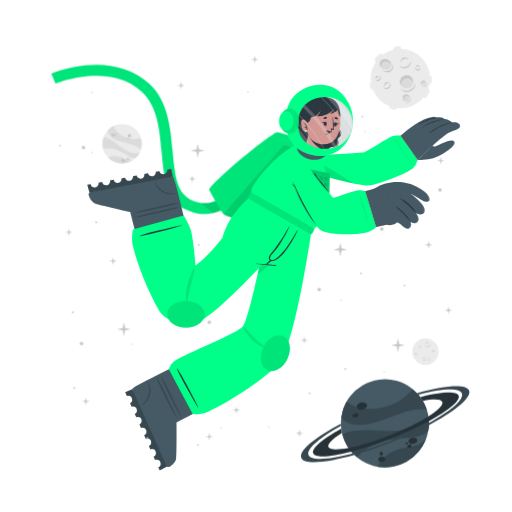
t = 0.00 s
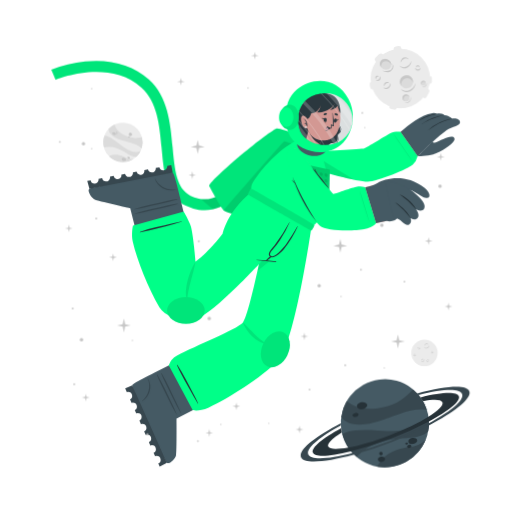
t = 0.56 s
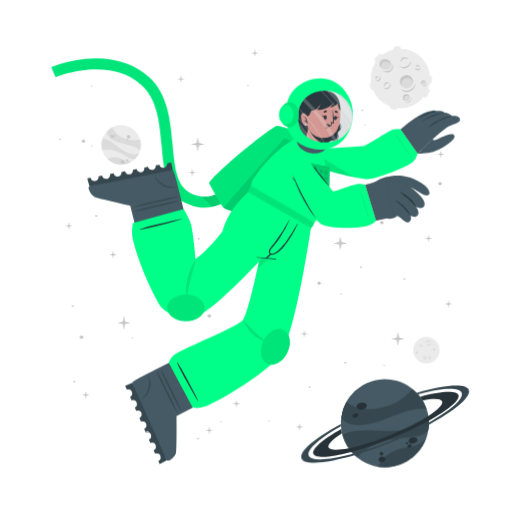
t = 0.94 s
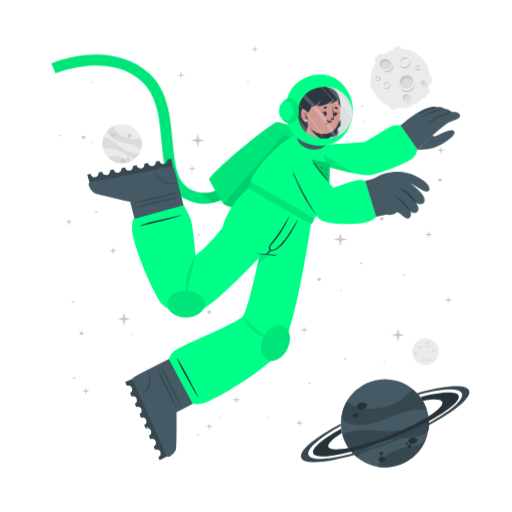
t = 1.50 s
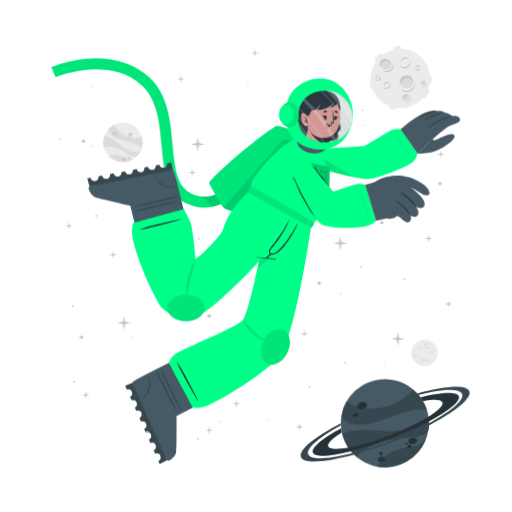
t = 2.06 s
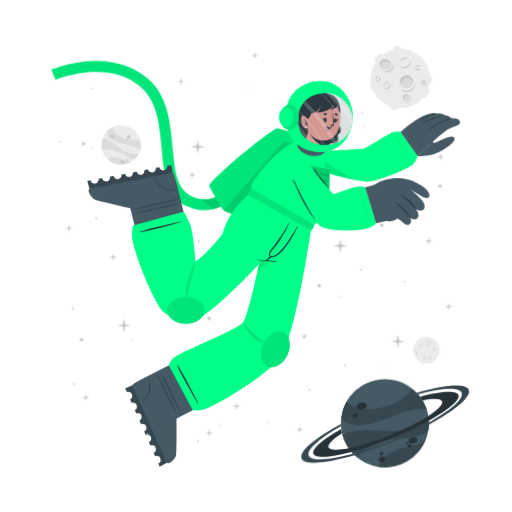
t = 2.44 s

The animated SVG that drew these frames (rendered in a browser with its animation timeline set to each time). Animation: 2 CSS @keyframes rules; one cycle of 3.00 s, repeats indefinitely.

<svg class="animated" id="freepik_stories-astronaut" xmlns="http://www.w3.org/2000/svg" viewBox="0 0 500 500" version="1.1" xmlns:xlink="http://www.w3.org/1999/xlink" xmlns:svgjs="http://svgjs.com/svgjs"><style>svg#freepik_stories-astronaut:not(.animated) .animable {opacity: 0;}svg#freepik_stories-astronaut.animated #freepik--background-complete--inject-153 {animation: 1.5s Infinite  linear wind;animation-delay: 0s;}svg#freepik_stories-astronaut.animated #freepik--Moon--inject-153 {animation: 1.5s Infinite  linear wind;animation-delay: 0s;}svg#freepik_stories-astronaut.animated #freepik--Planet--inject-153 {animation: 1.5s Infinite  linear wind;animation-delay: 0s;}svg#freepik_stories-astronaut.animated #freepik--Character--inject-153 {animation: 3s Infinite  linear floating;animation-delay: 0s;}svg#freepik_stories-astronaut.animated #freepik--Stars--inject-153 {animation: 3s Infinite  linear floating;animation-delay: 0s;}            @keyframes wind {                0% {                    transform: rotate( 0deg );                }                25% {                    transform: rotate( 1deg );                }                75% {                    transform: rotate( -1deg );                }            }                    @keyframes floating {                0% {                    opacity: 1;                    transform: translateY(0px);                }                50% {                    transform: translateY(-10px);                }                100% {                    opacity: 1;                    transform: translateY(0px);                }            }        </style><g id="freepik--background-complete--inject-153" class="animable animator-active" style="transform-origin: 261.359px 235.839px;"><g id="els690ec04g9b"><circle cx="119.24" cy="140.32" r="19.23" style="fill: rgb(235, 235, 235); transform-origin: 119.24px 140.32px; transform: rotate(-21.46deg);" class="animable"></circle></g><path d="M137.64,145.92a22.4,22.4,0,0,0-6-3.75c-3.81-1.68-14.18-3.51-19-5.94-6.75-3.4-7.59-7.07-7.55-9a19.38,19.38,0,0,1,5.93-4.35c.48,2,2.29,8,13.5,12,5.79,2,11.33.68,13.21.22A19.13,19.13,0,0,1,137.64,145.92Z" style="fill: rgb(219, 219, 219); transform-origin: 121.778px 134.4px;" id="elk7vxzxt99xh" class="animable"></path><path d="M129.79,156.41A19.27,19.27,0,0,1,105.68,154a15.8,15.8,0,0,1,3.45-1.36c5.17-1.26,10.86,1.21,12.94,2.38A11.36,11.36,0,0,0,129.79,156.41Z" style="fill: rgb(219, 219, 219); transform-origin: 117.735px 155.928px;" id="el8o02ra7auxh" class="animable"></path><path d="M136.5,148.8l-.24.47-.22.42c-.18.32-.36.62-.55.92s-.35.54-.53.8l-.21.29-.24.32-.24.32-.31.36-.3.36-.27.3c-.2.22-.41.43-.62.64h0c-1.2.37-2.8.21-5.15-.72-3.49-1.37-7.26-4.67-14-7.09a24,24,0,0,0-12.93-.83h0a19.17,19.17,0,0,1,.5-11.63c1.23,0,5.18.52,13.61,7.48a49.9,49.9,0,0,0,8.49,5.81c7.2,3.77,11.36,2.65,13.1,1.78h.13Z" style="fill: rgb(219, 219, 219); transform-origin: 118.269px 143.957px;" id="elud5jdftzxf" class="animable"></path><path d="M118.22,156c.34-.78,1.54-1,2.68-.52s1.79,1.54,1.44,2.32-1.54,1-2.68.52S117.88,156.83,118.22,156Z" style="fill: rgb(199, 199, 199); transform-origin: 120.282px 156.9px;" id="el1dfsn6e2vju" class="animable"></path><path d="M123.66,154.67c.2-.44.91-.55,1.59-.26s1.08.9.89,1.34-.9.56-1.59.26S123.47,155.11,123.66,154.67Z" style="fill: rgb(199, 199, 199); transform-origin: 124.9px 155.212px;" id="elf26qveh8ktt" class="animable"></path><path d="M108.75,131.05c.29-.67,1.33-.86,2.33-.42s1.57,1.33,1.28,2-1.34.86-2.34.42S108.45,131.72,108.75,131.05Z" style="fill: rgb(199, 199, 199); transform-origin: 110.553px 131.84px;" id="el2y2iqkal98j" class="animable"></path><path d="M112.29,130.39a.84.84,0,0,1,1.13-.28.85.85,0,0,1,.57,1,1,1,0,0,1-1.7-.74Z" style="fill: rgb(199, 199, 199); transform-origin: 113.151px 130.697px;" id="ele4v41jdhibv" class="animable"></path><path d="M112.86,132.17a.53.53,0,0,1,.71-.15c.3.13.47.41.37.62s-.41.28-.71.15S112.77,132.39,112.86,132.17Z" style="fill: rgb(199, 199, 199); transform-origin: 113.402px 132.399px;" id="ellqikt51tjc" class="animable"></path><path d="M124.86,132.22a1.64,1.64,0,1,1,1,1.71A1.42,1.42,0,0,1,124.86,132.22Z" style="fill: rgb(199, 199, 199); transform-origin: 126.473px 132.415px;" id="elvxdhp2n3ext" class="animable"></path><path d="M124.4,134.84a.76.76,0,1,1,.42.92A.73.73,0,0,1,124.4,134.84Z" style="fill: rgb(199, 199, 199); transform-origin: 125.123px 135.064px;" id="elsfzvy1sfy2" class="animable"></path><circle cx="415.48" cy="343.36" r="12.93" style="fill: rgb(235, 235, 235); transform-origin: 415.48px 343.36px;" id="eld8sm8kem76" class="animable"></circle><path d="M420.19,335.69a2.92,2.92,0,0,1-.48,1.75,3.45,3.45,0,0,1-1.41,1.24,2.56,2.56,0,0,1-1.9.17,2.7,2.7,0,0,1-1.44-1.12,3.71,3.71,0,0,0,1.55.69,2.33,2.33,0,0,0,.79,0,2.68,2.68,0,0,0,.76-.24l.36-.2c.11-.08.23-.15.33-.23a3.24,3.24,0,0,0,.6-.57A4.54,4.54,0,0,0,420.19,335.69Z" style="fill: rgb(199, 199, 199); transform-origin: 417.577px 337.324px;" id="elrq6q53fvm6" class="animable"></path><path d="M415.54,336.43a1.84,1.84,0,0,1,.27-1.24,2.23,2.23,0,0,1,1-.88,1.76,1.76,0,0,1,1.35-.1,1.7,1.7,0,0,1,1,.83,2.8,2.8,0,0,0-1.08-.4,1.69,1.69,0,0,0-1,.18A3.06,3.06,0,0,0,415.54,336.43Z" style="fill: rgb(199, 199, 199); transform-origin: 417.341px 335.275px;" id="elld89tcfczx" class="animable"></path><path d="M415.48,349.44a1.79,1.79,0,0,1,0,1.23,2.13,2.13,0,0,1-.75,1.05,1.71,1.71,0,0,1-2.35-.25,3.35,3.35,0,0,0,1.1.15,1.62,1.62,0,0,0,.91-.35,2.67,2.67,0,0,0,.69-.77A3.41,3.41,0,0,0,415.48,349.44Z" style="fill: rgb(199, 199, 199); transform-origin: 413.984px 350.758px;" id="eljkyg84eub3s" class="animable"></path><path d="M412.8,350.91a1.14,1.14,0,0,1-.09-.87,1.49,1.49,0,0,1,.52-.76,1.2,1.2,0,0,1,.93-.23,1.1,1.1,0,0,1,.73.48,2.46,2.46,0,0,0-.75,0,1.18,1.18,0,0,0-.56.24A2.18,2.18,0,0,0,412.8,350.91Z" style="fill: rgb(199, 199, 199); transform-origin: 413.776px 349.972px;" id="el3wgxj9bazmm" class="animable"></path><path d="M410.82,337.8a1.15,1.15,0,0,1,.37.83,1.3,1.3,0,0,1-.37.92,1.15,1.15,0,0,1-.95.32,1.35,1.35,0,0,1-.81-.39,3.94,3.94,0,0,0,.8-.05,1.06,1.06,0,0,0,.56-.28,1.37,1.37,0,0,0,.33-.56A2.45,2.45,0,0,0,410.82,337.8Z" style="fill: rgb(199, 199, 199); transform-origin: 410.125px 338.84px;" id="ell86g86drnue" class="animable"></path><path d="M409.22,339.06a.74.74,0,0,1-.33-.57.91.91,0,0,1,.26-.68.82.82,0,0,1,.71-.23.81.81,0,0,1,.55.34,4.08,4.08,0,0,0-.54.1.76.76,0,0,0-.32.19,1.13,1.13,0,0,0-.22.32A2.13,2.13,0,0,0,409.22,339.06Z" style="fill: rgb(199, 199, 199); transform-origin: 409.65px 338.315px;" id="elxlwlmq2t3aa" class="animable"></path><path d="M419.81,351.44a1.14,1.14,0,0,1-.72.56,1.26,1.26,0,0,1-1-.14,1.14,1.14,0,0,1-.54-.83,1.36,1.36,0,0,1,.18-.89,3.66,3.66,0,0,0,.25.77,1,1,0,0,0,.4.47,1.32,1.32,0,0,0,.63.18A2.6,2.6,0,0,0,419.81,351.44Z" style="fill: rgb(199, 199, 199); transform-origin: 418.673px 351.093px;" id="el88ecpff3btl" class="animable"></path><path d="M418.2,350.19a.75.75,0,0,1,.47-.45.87.87,0,0,1,.72.08.82.82,0,0,1,.4.63.9.9,0,0,1-.19.62,4.78,4.78,0,0,0-.24-.5.63.63,0,0,0-.25-.26.91.91,0,0,0-.37-.13A1.65,1.65,0,0,0,418.2,350.19Z" style="fill: rgb(199, 199, 199); transform-origin: 418.996px 350.383px;" id="eldidnhtv8p94" class="animable"></path><path d="M424.24,342.34a1.16,1.16,0,0,1-.28.86,1.27,1.27,0,0,1-.88.44,1.13,1.13,0,0,1-.92-.39,1.29,1.29,0,0,1-.35-.83,3.82,3.82,0,0,0,.63.5,1.09,1.09,0,0,0,.6.16,1.31,1.31,0,0,0,.62-.21A2.35,2.35,0,0,0,424.24,342.34Z" style="fill: rgb(199, 199, 199); transform-origin: 423.027px 342.991px;" id="el600s1w7o0oy" class="animable"></path><path d="M422.2,342.21a.75.75,0,0,1,.14-.64.93.93,0,0,1,.65-.34.8.8,0,0,1,.68.3.88.88,0,0,1,.19.62,3.83,3.83,0,0,0-.48-.28.74.74,0,0,0-.36-.08,1.13,1.13,0,0,0-.38.1A2.38,2.38,0,0,0,422.2,342.21Z" style="fill: rgb(199, 199, 199); transform-origin: 423.021px 341.719px;" id="ele53yteozui" class="animable"></path><path d="M407.1,345.26a1.13,1.13,0,0,1-.27.87,1.27,1.27,0,0,1-.88.44,1.16,1.16,0,0,1-.93-.39,1.4,1.4,0,0,1-.35-.83,4.33,4.33,0,0,0,.64.5,1.07,1.07,0,0,0,.6.16,1.35,1.35,0,0,0,.62-.21A2,2,0,0,0,407.1,345.26Z" style="fill: rgb(199, 199, 199); transform-origin: 405.889px 345.916px;" id="elsr4nza8c4w" class="animable"></path><path d="M405.07,345.14a.75.75,0,0,1,.14-.64.89.89,0,0,1,.64-.34.79.79,0,0,1,.68.3.85.85,0,0,1,.2.62,3.83,3.83,0,0,0-.48-.28.66.66,0,0,0-.36-.08,1.13,1.13,0,0,0-.38.1A2.38,2.38,0,0,0,405.07,345.14Z" style="fill: rgb(199, 199, 199); transform-origin: 405.891px 344.649px;" id="ellu3vx01v0gk" class="animable"></path></g><g id="freepik--Moon--inject-153" class="animable" style="transform-origin: 391.45px 76.1246px;"><path d="M370.11,60.15l3.44-3.43a2.52,2.52,0,0,0,0-3.56h0a2.5,2.5,0,0,0-3.56,0l-3.44,3.43a2.52,2.52,0,0,0,0,3.56h0A2.52,2.52,0,0,0,370.11,60.15Z" style="fill: rgb(235, 235, 235); transform-origin: 370.05px 56.6508px;" id="elrtgkz7sd7wf" class="animable"></path><path d="M417,94.19l2.18-4.34a2.5,2.5,0,0,0-1.12-3.38h0a2.51,2.51,0,0,0-3.38,1.12l-2.18,4.34a2.53,2.53,0,0,0,1.12,3.38h0A2.52,2.52,0,0,0,417,94.19Z" style="fill: rgb(235, 235, 235); transform-origin: 415.845px 90.8883px;" id="el6hc3k86nqev" class="animable"></path><path d="M387,50.45l2.58-.36a2.52,2.52,0,0,0,2.14-2.85h0a2.52,2.52,0,0,0-2.85-2.14l-2.58.37a2.52,2.52,0,0,0-2.14,2.85h0A2.51,2.51,0,0,0,387,50.45Z" style="fill: rgb(235, 235, 235); transform-origin: 387.935px 47.7758px;" id="elwarhuthl6f" class="animable"></path><path d="M366.46,84.53l-.37-2.59a2.52,2.52,0,0,0-2.85-2.13h0a2.52,2.52,0,0,0-2.14,2.85l.37,2.58a2.53,2.53,0,0,0,2.85,2.14h0A2.52,2.52,0,0,0,366.46,84.53Z" style="fill: rgb(235, 235, 235); transform-origin: 363.78px 83.5943px;" id="eldbwblhs2fyu" class="animable"></path><g id="elaijtiyu9c8b"><rect x="415.49" y="75.26" width="7.64" height="5.03" rx="2.16" style="fill: rgb(235, 235, 235); transform-origin: 419.31px 77.775px; transform: rotate(90deg);" class="animable"></rect></g><path d="M382.28,106.41l2.52.68a2.52,2.52,0,0,0,3.08-1.78h0a2.52,2.52,0,0,0-1.78-3.09l-2.52-.67a2.51,2.51,0,0,0-3.08,1.78h0A2.51,2.51,0,0,0,382.28,106.41Z" style="fill: rgb(235, 235, 235); transform-origin: 384.19px 104.319px;" id="elh3ttuybkow" class="animable"></path><circle cx="391" cy="76.69" r="29.05" style="fill: rgb(235, 235, 235); transform-origin: 391px 76.69px;" id="elq8fz106o96" class="animable"></circle><path d="M401.57,59.46a6.51,6.51,0,0,1-1.08,3.94,7.8,7.8,0,0,1-3.15,2.79,5.76,5.76,0,0,1-4.27.36,6,6,0,0,1-3.25-2.49,8.71,8.71,0,0,0,3.49,1.53,5.07,5.07,0,0,0,1.78,0,5.38,5.38,0,0,0,1.69-.54,9.1,9.1,0,0,0,.81-.44c.26-.17.52-.33.76-.52a8.54,8.54,0,0,0,1.35-1.27A9.92,9.92,0,0,0,401.57,59.46Z" style="fill: rgb(199, 199, 199); transform-origin: 395.699px 63.1311px;" id="eltr92w54nu8c" class="animable"></path><path d="M391.13,61.13a4.13,4.13,0,0,1,.6-2.78,5.18,5.18,0,0,1,2.19-2,3.9,3.9,0,0,1,3-.22A3.84,3.84,0,0,1,399.12,58a6.52,6.52,0,0,0-2.41-.89,3.94,3.94,0,0,0-2.24.4A6.81,6.81,0,0,0,391.13,61.13Z" style="fill: rgb(199, 199, 199); transform-origin: 395.105px 58.5293px;" id="elewh4zdzusj" class="animable"></path><path d="M381.29,81.08a3.94,3.94,0,0,1,.07,2.77,4.82,4.82,0,0,1-1.68,2.35,3.78,3.78,0,0,1-2.86.77,3.84,3.84,0,0,1-2.43-1.34,7,7,0,0,0,2.48.35,3.69,3.69,0,0,0,2-.79,6,6,0,0,0,1.55-1.73A7.44,7.44,0,0,0,381.29,81.08Z" style="fill: rgb(199, 199, 199); transform-origin: 377.984px 84.0434px;" id="el596y2mrr0d6" class="animable"></path><path d="M375.27,84.38a2.57,2.57,0,0,1-.19-1.95,3.19,3.19,0,0,1,1.16-1.7,2.65,2.65,0,0,1,2.08-.52A2.44,2.44,0,0,1,380,81.28a5.58,5.58,0,0,0-1.7-.08,2.69,2.69,0,0,0-1.26.54A4.94,4.94,0,0,0,375.27,84.38Z" style="fill: rgb(199, 199, 199); transform-origin: 377.485px 82.2756px;" id="elzei5x7y6peb" class="animable"></path><path d="M370.87,74.62a2.57,2.57,0,0,1,.83,1.86,2.85,2.85,0,0,1-.82,2,2.52,2.52,0,0,1-2.13.73,3.06,3.06,0,0,1-1.83-.87,10,10,0,0,0,1.81-.12,2.33,2.33,0,0,0,1.25-.63,2.88,2.88,0,0,0,.73-1.26A5.13,5.13,0,0,0,370.87,74.62Z" style="fill: rgb(199, 199, 199); transform-origin: 369.31px 76.9261px;" id="el5qofwfk115k" class="animable"></path><path d="M367.27,77.44a1.68,1.68,0,0,1-.72-1.29,2,2,0,0,1,.58-1.52,1.77,1.77,0,0,1,1.58-.51,1.88,1.88,0,0,1,1.25.75,10.76,10.76,0,0,0-1.23.24,1.6,1.6,0,0,0-.7.41,2.28,2.28,0,0,0-.49.73A4.57,4.57,0,0,0,367.27,77.44Z" style="fill: rgb(199, 199, 199); transform-origin: 368.253px 75.7663px;" id="el0915602atm7g" class="animable"></path><path d="M410.67,66a2.6,2.6,0,0,1-.62,1.94,2.84,2.84,0,0,1-2,1,2.57,2.57,0,0,1-2.07-.87,3,3,0,0,1-.78-1.87,9,9,0,0,0,1.43,1.11,2.23,2.23,0,0,0,1.34.36,3,3,0,0,0,1.39-.45A5.56,5.56,0,0,0,410.67,66Z" style="fill: rgb(199, 199, 199); transform-origin: 407.941px 67.4719px;" id="elke7wruo7l9k" class="animable"></path><path d="M406.11,65.73a1.66,1.66,0,0,1,.31-1.44,2,2,0,0,1,1.44-.76,1.82,1.82,0,0,1,1.53.68,1.88,1.88,0,0,1,.43,1.39,9.72,9.72,0,0,0-1.08-.63,1.49,1.49,0,0,0-.8-.17,2.38,2.38,0,0,0-.85.22A4.64,4.64,0,0,0,406.11,65.73Z" style="fill: rgb(199, 199, 199); transform-origin: 407.944px 64.6284px;" id="eloesttdiklw9" class="animable"></path><g id="eltg4cztmpxyk"><ellipse cx="397.01" cy="79.87" rx="6.44" ry="6.4" style="fill: rgb(219, 219, 219); transform-origin: 397.01px 79.87px; transform: rotate(-65.97deg);" class="animable"></ellipse></g><path d="M400,76.84a5.81,5.81,0,0,1,3.31,4.1,6.41,6.41,0,1,0-11.2,3.11,5.78,5.78,0,0,1,.2-4.24A5.84,5.84,0,0,1,400,76.84Z" style="fill: rgb(199, 199, 199); transform-origin: 396.987px 78.7649px;" id="elf4gra1kn3q" class="animable"></path><path d="M405.88,81a8.26,8.26,0,0,1-1.41,4.8,9.87,9.87,0,0,1-3.87,3.38,7.16,7.16,0,0,1-5.18.47,7.62,7.62,0,0,1-4-3,10.25,10.25,0,0,0,4.28,2,10.54,10.54,0,0,0,1.13.11,5.87,5.87,0,0,0,1.11-.09A7.1,7.1,0,0,0,400,88c.34-.17.69-.36,1-.55s.65-.42.94-.67a10.52,10.52,0,0,0,1.67-1.6A11.59,11.59,0,0,0,405.88,81Z" style="fill: rgb(199, 199, 199); transform-origin: 398.651px 85.4656px;" id="elbc4axyag9is" class="animable"></path><path d="M412.91,83.39a2.4,2.4,0,1,0-1.78-2.87A2.39,2.39,0,0,0,412.91,83.39Z" style="fill: rgb(219, 219, 219); transform-origin: 413.468px 81.0561px;" id="eleo7jypuxdtl" class="animable"></path><path d="M414.34,79.73A2.18,2.18,0,0,1,415.85,81,2.43,2.43,0,0,0,414,78.71a2.4,2.4,0,0,0-2.87,1.81,2.37,2.37,0,0,0,.84,2.41,2.12,2.12,0,0,1-.23-1.57A2.17,2.17,0,0,1,414.34,79.73Z" style="fill: rgb(199, 199, 199); transform-origin: 413.458px 80.7904px;" id="elmlgk6cy51s" class="animable"></path><path d="M416.78,80.82a2.9,2.9,0,0,1-.12,1.88,3.54,3.54,0,0,1-1.18,1.55,2.64,2.64,0,0,1-1.91.54,2.74,2.74,0,0,1-1.69-.86,4.09,4.09,0,0,0,1.71.37,2.65,2.65,0,0,0,1.51-.55A4.36,4.36,0,0,0,416.78,80.82Z" style="fill: rgb(199, 199, 199); transform-origin: 414.381px 82.813px;" id="elemgyalap2xw" class="animable"></path><path d="M396.44,98.94a3.41,3.41,0,1,0-3.21-3.59A3.41,3.41,0,0,0,396.44,98.94Z" style="fill: rgb(219, 219, 219); transform-origin: 396.635px 95.5356px;" id="elx4t0skkg0xj" class="animable"></path><path d="M397.54,93.46a3.07,3.07,0,0,1,2.41,1.4A3.4,3.4,0,1,0,395,98.53a3.1,3.1,0,0,1,2.54-5.07Z" style="fill: rgb(199, 199, 199); transform-origin: 396.584px 95.335px;" id="elcvi1a4hxzc" class="animable"></path><path d="M401.22,94.38a4.48,4.48,0,0,1,.19,2.64,5.13,5.13,0,0,1-1.27,2.4,3.72,3.72,0,0,1-2.46,1.21,4.06,4.06,0,0,1-2.56-.69,5.23,5.23,0,0,0,2.5.2A3.76,3.76,0,0,0,399.68,99a5.84,5.84,0,0,0,1.26-2.1A6.18,6.18,0,0,0,401.22,94.38Z" style="fill: rgb(199, 199, 199); transform-origin: 398.323px 97.5099px;" id="elmtf5wq4cd2a" class="animable"></path><path d="M381.24,66c-1.53,2.35-4.93,2.85-7.58,1.11s-3.57-5.05-2-7.4,4.93-2.84,7.59-1.11S382.78,63.69,381.24,66Z" style="fill: rgb(219, 219, 219); transform-origin: 376.446px 62.8572px;" id="elnoh0jp9syhn" class="animable"></path><path d="M372.8,62a4.43,4.43,0,0,0-.25,4.28,5.25,5.25,0,0,1-.92-6.49c1.53-2.35,4.93-2.85,7.59-1.11A5.83,5.83,0,0,1,382,63.9a5.53,5.53,0,0,0-2.29-3C377.28,59.37,374.19,59.82,372.8,62Z" style="fill: rgb(199, 199, 199); transform-origin: 376.453px 61.9611px;" id="elbpbjq53j6" class="animable"></path><path d="M383.12,62.16a5.49,5.49,0,0,1,.75,4.14,5.12,5.12,0,0,1-.95,2,6.39,6.39,0,0,1-1.66,1.53,6.23,6.23,0,0,1-2.15.73,7.29,7.29,0,0,1-2.19-.06,9.09,9.09,0,0,1-3.84-1.67,17.88,17.88,0,0,0,3.95.68,6.51,6.51,0,0,0,3.58-.77A5.47,5.47,0,0,0,382,67.59a5,5,0,0,0,.94-1.57A7.25,7.25,0,0,0,383.12,62.16Z" style="fill: rgb(199, 199, 199); transform-origin: 378.538px 66.3877px;" id="elo6igpsiyrkp" class="animable"></path></g><g id="freepik--Planet--inject-153" class="animable" style="transform-origin: 376.139px 413.34px;"><g id="el4e6gzw8arrj"><circle cx="375.87" cy="413.34" r="43.02" style="fill: rgb(69, 90, 100); transform-origin: 375.87px 413.34px; transform: rotate(-74.9951deg);" class="animable"></circle></g><path d="M416.74,399.89a50.6,50.6,0,0,0-15.8.88c-9.14,1.83-30.47,11.81-42.37,13.55-16.73,2.46-23-3.17-25.36-6.69a43,43,0,0,1,5.28-15.58c3.38,2.95,14.49,11.72,40.09,4.53,13.2-3.72,21.59-13.34,24.44-16.6A42.76,42.76,0,0,1,416.74,399.89Z" style="fill: rgb(55, 71, 79); transform-origin: 374.975px 397.452px;" id="elw5wj04c9rc" class="animable"></path><path d="M415.87,429.18a43.05,43.05,0,0,1-47.24,26.58,34.45,34.45,0,0,1,4.55-6.94c7.84-9,21.44-11.76,26.75-12.3A25.27,25.27,0,0,0,415.87,429.18Z" style="fill: rgb(55, 71, 79); transform-origin: 392.25px 442.775px;" id="el0wvpv0mz36lr" class="animable"></path><path d="M418.36,406.64c.07.39.12.77.17,1.16s.09.71.13,1.06c.08.8.15,1.6.18,2.39s.06,1.44.06,2.14c0,.27,0,.53,0,.8s0,.6,0,.89,0,.6,0,.9-.05.7-.08,1.06-.06.7-.1,1-.08.6-.11.9c-.09.66-.19,1.3-.31,1.95h0c-1.72,2.21-4.86,4-10.34,5.31-8.16,2-19.29.8-34.76,5.06a53.84,53.84,0,0,0-24.73,15.11h0a42.85,42.85,0,0,1-14.05-21.9c2.19-1.67,10.15-5.73,34.51-3.84a112.29,112.29,0,0,0,23-.3c18-2.36,24.21-9.77,26.27-13.61h0A1.82,1.82,0,0,1,418.36,406.64Z" style="fill: rgb(55, 71, 79); transform-origin: 376.66px 426.505px;" id="el6yadma3703v" class="animable"></path><path d="M358.4,395.52c.37,1.88-1.55,3.83-4.28,4.35s-5.23-.56-5.6-2.44,1.56-3.82,4.28-4.35S358,393.65,358.4,395.52Z" style="fill: rgb(38, 50, 56); transform-origin: 353.46px 396.474px;" id="elimogow8cjct" class="animable"></path><path d="M350.11,404.94c.2,1.06-1,2.17-2.6,2.49s-3.13-.28-3.33-1.34.95-2.17,2.59-2.49S349.9,403.89,350.11,404.94Z" style="fill: rgb(38, 50, 56); transform-origin: 347.145px 405.515px;" id="el32acc30vygv" class="animable"></path><path d="M407.54,429.57c.31,1.6-1.38,3.27-3.76,3.74s-4.58-.47-4.89-2.07,1.37-3.28,3.76-3.74S407.23,428,407.54,429.57Z" style="fill: rgb(38, 50, 56); transform-origin: 403.215px 430.408px;" id="elptoj66bje8q" class="animable"></path><path d="M401.85,435.28c.17.85-.61,1.72-1.74,1.94a1.87,1.87,0,0,1-2.33-1.15c-.17-.85.61-1.72,1.74-1.94A1.87,1.87,0,0,1,401.85,435.28Z" style="fill: rgb(38, 50, 56); transform-origin: 399.815px 435.675px;" id="el0wjlp6e7z5g" class="animable"></path><path d="M398.54,432.72c.1.51-.4,1-1.12,1.18s-1.38-.17-1.48-.68.4-1,1.12-1.18S398.44,432.21,398.54,432.72Z" style="fill: rgb(38, 50, 56); transform-origin: 397.24px 432.97px;" id="elsd0qqylvv2h" class="animable"></path><path d="M376.35,447.84c.28,1.44-1,2.9-3,3.27s-3.68-.5-4-1.93,1-2.89,2.95-3.26S376.08,446.41,376.35,447.84Z" style="fill: rgb(38, 50, 56); transform-origin: 372.845px 448.515px;" id="elc6q3ezpdqso" class="animable"></path><path d="M373.89,442.43a1.71,1.71,0,1,1-1.95-1.16A1.6,1.6,0,0,1,373.89,442.43Z" style="fill: rgb(38, 50, 56); transform-origin: 372.261px 442.94px;" id="elalt09fwpiu" class="animable"></path><path d="M418.84,411.25a346.49,346.49,0,0,1-36.64,16.83,342.87,342.87,0,0,1-39.21,13c-20.61,5.36-35.3,6.29-37.19,1.5s9.19-14.09,27.36-24.08c.12,1,.28,2,.47,3l.24,1.14c-9.22,5.86-14.34,10.93-13.19,13.85s8.58,3.14,19.59,1c10.78-2.08,25-6.36,40.23-12.37s28.57-12.64,37.86-18.51c9.46-5.95,14.73-11.13,13.56-14.09s-8.33-3.11-19-1.11a39.26,39.26,0,0,0-2.42-3.66c20.51-5.31,35.53-6.12,37.42-1.34S438.08,400.88,418.84,411.25Z" style="fill: rgb(38, 50, 56); transform-origin: 376.855px 414.472px;" id="eletzskh1sr0e" class="animable"></path><path d="M418.86,415.07a383.2,383.2,0,0,1-35.81,16.44h0A380.06,380.06,0,0,1,346,444.31c-28.14,8-49.06,9.59-51.78,2.82s13.19-19.8,38.63-33.31c0,.66,0,1.33.08,2-21.11,11.64-34,22.68-31.68,28.49s19.63,4.87,43.31-1.47A359.42,359.42,0,0,0,418.89,413c21.4-11.74,34.49-22.91,32.14-28.76s-19.17-4.89-42.38,1.23c-.43-.51-.88-1-1.34-1.5,27.63-7.77,48.08-9.23,50.76-2.54S444.64,401.45,418.86,415.07Z" style="fill: rgb(55, 71, 79); transform-origin: 376.139px 414.278px;" id="eleh73ngmy5m" class="animable"></path></g><g id="freepik--Character--inject-153" class="animable" style="transform-origin: 249.682px 261.365px;"><path d="M194.2,208.66a44.5,44.5,0,0,1-12.75-4c-19.36-9.4-21.44-32.18-23.64-56.3-2-22.22-4.13-45.19-19.67-59.06-32.35-28.84-83.35-7.81-83.86-7.59l-4.19-9.88a124.34,124.34,0,0,1,33.06-8c25-2.52,46.52,3.5,62.12,17.42,18.71,16.68,21.11,42.93,23.22,66.09,2,21.93,3.73,40.87,17.64,47.62,29.16,14.15,48.44-21.19,49.24-22.7l9.48,5a77.22,77.22,0,0,1-16.57,20.32C217.57,206.71,206,210.43,194.2,208.66Z" style="fill: rgb(0, 255, 136); transform-origin: 147.47px 136.179px;" id="elnzcgi89cuo" class="animable"></path><g id="eln5halqmyuoe"><path d="M194.2,208.66a44.5,44.5,0,0,1-12.75-4c-19.36-9.4-21.44-32.18-23.64-56.3-2-22.22-4.13-45.19-19.67-59.06-32.35-28.84-83.35-7.81-83.86-7.59l-4.19-9.88a124.34,124.34,0,0,1,33.06-8c25-2.52,46.52,3.5,62.12,17.42,18.71,16.68,21.11,42.93,23.22,66.09,2,21.93,3.73,40.87,17.64,47.62,29.16,14.15,48.44-21.19,49.24-22.7l9.48,5a77.22,77.22,0,0,1-16.57,20.32C217.57,206.71,206,210.43,194.2,208.66Z" style="opacity: 0.1; transform-origin: 147.47px 136.179px;" class="animable"></path></g><g id="elkb5m2p8jxwj"><path d="M244.85,177.29a77.09,77.09,0,0,1-16.57,20.31c-6.44,5.48-13.2,9-20.13,10.56L196.08,198c23.52,3.15,38.58-24.45,39.3-25.77Z" style="opacity: 0.1; transform-origin: 220.465px 190.195px;" class="animable"></path></g><path d="M278.67,229.5c-.95.56-57.57-18.31-60-20.06a1.59,1.59,0,0,1-.31-.29c-2.77-2.73-13.24-22-14-23.51-1.84-3.85,55.21-51.93,65.82-56.39,2.66-1.12,37.51,11.34,42.73,16.4,2.24,2.17,6.45,10.95,6.22,12.15h0C318.76,159.52,279.63,228.94,278.67,229.5Z" style="fill: rgb(0, 255, 136); transform-origin: 261.728px 179.346px;" id="elgydwa0lkviu" class="animable"></path><g id="elvdzn6k5dfbb"><path d="M278.67,229.5c-.95.56-57.57-18.31-60-20.06a1.59,1.59,0,0,1-.31-.29c-2.77-2.73-13.24-22-14-23.51-1.84-3.85,55.21-51.93,65.82-56.39,2.66-1.12,37.51,11.34,42.73,16.4,2.24,2.17,6.45,10.95,6.22,12.15h0C318.76,159.52,279.63,228.94,278.67,229.5Z" style="opacity: 0.1; transform-origin: 261.728px 179.346px;" class="animable"></path></g><g id="elkoh1giu40z"><path d="M278.67,229.5c-.95.56-57.57-18.31-60-20.06a1.59,1.59,0,0,1-.31-.29c10.24-11.85,58.36-67.42,59.22-67.56s33.84,12.65,41.56,16.22C318.76,159.52,279.63,228.94,278.67,229.5Z" style="opacity: 0.1; transform-origin: 268.75px 185.551px;" class="animable"></path></g><path d="M196.48,344.63l-45.12,22.73c-8.64,4.29-16.14,8.22-19.83,10.61a.09.09,0,0,0-.06,0c-1.4.9-2.24,1.57-2.36,2l0,.08c-.46,3.44,31.87,73.53,33.82,75.59s8-3.33,8.91-7.05.53-36.1.53-36.1l44.85-23.13Z" style="fill: rgb(69, 90, 100); transform-origin: 173.163px 400.363px;" id="eljl7kdqiaubi" class="animable"></path><path d="M122.25,383l1.61,3.65a3.8,3.8,0,0,1,1.31-.23,3.9,3.9,0,0,1,1.83,7.34l1.45,3.32a3.82,3.82,0,0,1,1.36-.25,3.89,3.89,0,0,1,1.78,7.35l1.46,3.33a3.55,3.55,0,0,1,1.39-.27,3.89,3.89,0,0,1,3.89,3.89,3.85,3.85,0,0,1-2.15,3.48l1.46,3.31a4.06,4.06,0,0,1,1.45-.27,3.89,3.89,0,0,1,1.69,7.4l1.46,3.31a3.84,3.84,0,0,1,1.48-.3,3.89,3.89,0,0,1,1.65,7.42l1.46,3.31a3.58,3.58,0,0,1,1.52-.32,3.9,3.9,0,0,1,1.62,7.44l1.46,3.32a3.64,3.64,0,0,1,1.57-.35,3.9,3.9,0,0,1,1.57,7.46l1.37,3.12,7-3.79L129.11,380Z" style="fill: rgb(55, 71, 79); transform-origin: 142.595px 419.73px;" id="ely4jwzt4i7z" class="animable"></path><path d="M144.47,373.18a16.37,16.37,0,0,1,1.62,13.09c-1.18,3.56-3.52,7.36-7.28,9.3-.11.06-.22-.14-.12-.21,6.4-4.92,9-14.69,5.56-22.06A.13.13,0,0,1,144.47,373.18Z" style="fill: rgb(55, 71, 79); transform-origin: 142.716px 384.361px;" id="elnaurjsevj9" class="animable"></path><path d="M153.72,369.74c2.88,4.77,5.37,9.78,7.8,14.79s4.78,9.94,7.13,14.93c1.34,2.86,2.68,5.73,3.86,8.66a.16.16,0,0,1-.29.14c-2.81-4.81-5.27-9.84-7.79-14.8s-5-9.85-7.34-14.83c-1.37-2.86-2.65-5.74-3.8-8.69A.24.24,0,0,1,153.72,369.74Z" style="fill: rgb(55, 71, 79); transform-origin: 162.903px 388.992px;" id="eliak376fg9mp" class="animable"></path><path d="M157.88,368.33c2.89,4.77,5.37,9.78,7.8,14.8s4.78,9.94,7.13,14.93c1.34,2.86,2.68,5.73,3.86,8.65a.16.16,0,0,1-.29.14c-2.81-4.81-5.27-9.84-7.79-14.8s-5-9.85-7.34-14.83c-1.36-2.86-2.65-5.74-3.8-8.69A.24.24,0,0,1,157.88,368.33Z" style="fill: rgb(55, 71, 79); transform-origin: 167.063px 387.582px;" id="el0d3drog57n08" class="animable"></path><path d="M164.81,360.58l23.33,43.76s7,1.51,15.68-2.51c19.21-8.87,51.37-29.51,67.45-45.36C287.89,340.08,304.2,225.2,304.2,225.2L265,202.58s-20.36,108.33-27.84,116.15c-6.75,7.06-45.89,22.51-64.34,32.17A16.53,16.53,0,0,0,164.81,360.58Z" style="fill: rgb(0, 255, 136); transform-origin: 234.505px 303.599px;" id="elp9x8p8c8o2" class="animable"></path><path d="M173.21,360.06c3.07,4.66,5.75,9.56,8.38,14.48s5.16,9.74,7.7,14.64c1.46,2.8,2.91,5.62,4.21,8.49a.17.17,0,0,1-.29.16c-3-4.7-5.65-9.63-8.37-14.49s-5.35-9.65-7.92-14.53c-1.47-2.8-2.87-5.63-4.13-8.53A.24.24,0,0,1,173.21,360.06Z" style="fill: rgb(38, 50, 56); transform-origin: 183.142px 378.925px;" id="elv18v72cn7ko" class="animable"></path><g id="elff1t4uq91jf"><path d="M251.64,268.16l52.56-43L265,202.58S258.6,236.8,251.64,268.16Z" style="opacity: 0.1; transform-origin: 277.92px 235.37px;" class="animable"></path></g><g id="el0w391tgii9v"><path d="M260.8,339.2a9.27,9.27,0,0,1-4.14-.38,19.56,19.56,0,0,1-3.85-1.64,31.21,31.21,0,0,1-6.57-5c-1-1-1.88-2-2.77-3s-1.7-2.13-2.45-3.26-1.46-2.29-2.11-3.47-1.23-2.43-1.72-3.71a39.39,39.39,0,0,1,3,2.76c.94.95,1.92,1.86,2.81,2.82s1.86,1.86,2.75,2.82l1.39,1.38c.46.46.89.95,1.37,1.38,1.85,1.82,3.74,3.56,5.72,5.19A23.49,23.49,0,0,0,260.8,339.2Z" style="opacity: 0.1; transform-origin: 248.995px 329.012px;" class="animable"></path></g><g id="elzfiskus3a0n"><ellipse cx="268.93" cy="344.82" rx="18.38" ry="13.04" style="fill: rgb(0, 255, 136); transform-origin: 268.93px 344.82px; transform: rotate(-64.61deg);" class="animable"></ellipse></g><g id="elbqaxtvufx47"><ellipse cx="268.93" cy="344.82" rx="18.38" ry="13.04" style="opacity: 0.1; transform-origin: 268.93px 344.82px; transform: rotate(-64.61deg);" class="animable"></ellipse></g><path d="M187.77,245.91l-11.92-49.09c-2.23-9.39-4.35-17.59-5.84-21.72,0,0,0,0,0-.07a6.82,6.82,0,0,0-1.38-2.74s0,0-.07,0c-3.24-1.23-78.83,14.38-81.28,15.82s1.43,8.53,4.85,10.27,35,8.69,35,8.69L139.51,256Z" style="fill: rgb(69, 90, 100); transform-origin: 137.14px 214.111px;" id="el2t82wq5j3a6" class="animable"></path><path d="M167.23,164.93l-3.92.74a3.75,3.75,0,0,1-.06,1.33,3.9,3.9,0,0,1-7.57.11l-3.56.67a3.79,3.79,0,0,1-.07,1.38,3.89,3.89,0,0,1-7.56.07l-3.57.66a3.79,3.79,0,0,1,0,1.42,3.9,3.9,0,0,1-4.68,2.91,3.83,3.83,0,0,1-2.89-2.88l-3.56.67a4.08,4.08,0,0,1-.07,1.47,3.89,3.89,0,0,1-7.58,0l-3.56.67a3.89,3.89,0,0,1-4.72,4.42,3.91,3.91,0,0,1-2.93-3l-3.55.68a3.69,3.69,0,0,1,0,1.55,3.9,3.9,0,0,1-7.62-.11l-3.56.67a3.65,3.65,0,0,1,0,1.61,3.89,3.89,0,0,1-7.62-.16l-3.35.63,2.11,7.63,81.36-15.77Z" style="fill: rgb(55, 71, 79); transform-origin: 126.965px 176.5px;" id="elvhezo6bca8o" class="animable"></path><path d="M171.74,188.79a16.37,16.37,0,0,1-13.12-1.39c-3.2-2-6.37-5.09-7.41-9.2,0-.11.19-.18.24-.06,3.34,7.34,12.27,12.06,20.22,10.41A.13.13,0,0,1,171.74,188.79Z" style="fill: rgb(55, 71, 79); transform-origin: 161.505px 183.822px;" id="el2lzrkelw7mx" class="animable"></path><path d="M173,198.58c-5.3,1.73-10.74,3-16.18,4.24s-10.76,2.41-16.16,3.56c-3.08.66-6.18,1.32-9.3,1.81a.16.16,0,0,1-.07-.32c5.32-1.65,10.77-2.9,16.18-4.24s10.72-2.61,16.11-3.79c3.09-.68,6.18-1.28,9.32-1.72A.24.24,0,0,1,173,198.58Z" style="fill: rgb(55, 71, 79); transform-origin: 152.153px 203.157px;" id="elljtfi0gc5m8" class="animable"></path><path d="M173.43,203c-5.31,1.73-10.75,3-16.18,4.24s-10.77,2.41-16.16,3.56c-3.09.66-6.19,1.32-9.31,1.81a.16.16,0,0,1-.06-.32c5.32-1.65,10.77-2.9,16.17-4.23s10.73-2.61,16.11-3.8c3.1-.67,6.19-1.27,9.33-1.72A.24.24,0,0,1,173.43,203Z" style="fill: rgb(55, 71, 79); transform-origin: 152.581px 207.576px;" id="eln3nb2vtbpha" class="animable"></path><path d="M304.26,225.23s-10.86,11.9-20.08,21.25c-6.73,6.84-12.95,12.66-14.6,12.69-1.87,0-10.38-.9-13.2-1.27,0,0-41.94,46.14-63.47,57.3-7.37,3.82-30.52-.1-37.22-11.42-10.87-18.37-21.9-46.13-25.93-63.59-1.8-7.79.05-16.21.05-16.21l49.59-13.7s5.36,8.93,7,14.54c2.42,8.47,4.59,34.41,4.59,34.41,13.41-9.58,26.47-27.28,26.47-27.28s3.86-20.56,28-40.75Z" style="fill: rgb(0, 255, 136); transform-origin: 216.616px 253.91px;" id="elwo7qvgad1pc" class="animable"></path><path d="M269.53,258.92a109.54,109.54,0,0,0-19-1.46.2.2,0,0,0,0,.39c6.29.67,12.63,1.5,18.94,1.83A.38.38,0,0,0,269.53,258.92Z" style="fill: rgb(38, 50, 56); transform-origin: 260.127px 258.568px;" id="eld1c0unyq36" class="animable"></path><path d="M290.7,225.07c.08-.19-.21-.4-.31-.21A193.26,193.26,0,0,1,280,241.31c-1.7,2.48-11.92,15.71-15.85,12.12-.66-.61-.62-1.57-.1-2.78.63-1.45,2.09-2.84,3.09-4.08,2.2-2.74,4.31-5.54,6.28-8.44A94.74,94.74,0,0,0,282.85,221a.17.17,0,0,0-.3-.15,178.74,178.74,0,0,1-14.62,22.77c-2.68,3.43-7.75,8-4.15,10.8s11.57-5.17,13.52-7.48A99.25,99.25,0,0,0,290.7,225.07Z" style="fill: rgb(38, 50, 56); transform-origin: 276.623px 237.894px;" id="el6g9r1b8r0bk" class="animable"></path><path d="M264.07,253.88a28.1,28.1,0,0,0-2.7,2.42,7.85,7.85,0,0,0-1.8,2.22c-.07.17.13.3.28.24a9.87,9.87,0,0,0,2.39-1.8c.87-.73,1.75-1.44,2.59-2.2A.58.58,0,0,0,264.07,253.88Z" style="fill: rgb(38, 50, 56); transform-origin: 262.293px 256.258px;" id="el9wf1tv3ib9w" class="animable"></path><path d="M136.76,230.07c5.18-1.79,10.51-3.14,15.84-4.44s10.54-2.54,15.83-3.76c3-.7,6.06-1.4,9.12-1.93a.17.17,0,0,1,.08.32c-5.21,1.72-10.55,3-15.84,4.44s-10.5,2.74-15.79,4c-3,.72-6.06,1.36-9.14,1.84A.24.24,0,0,1,136.76,230.07Z" style="fill: rgb(38, 50, 56); transform-origin: 157.145px 225.243px;" id="elgl5jwftvnb8" class="animable"></path><g id="elvtypuoz37k"><path d="M183.14,297.2a10.49,10.49,0,0,1-1.5-4.83c-.1-.84-.1-1.68-.15-2.53s0-1.68.08-2.52a52.55,52.55,0,0,1,1.68-9.85,71.11,71.11,0,0,1,3.2-9.39,59.85,59.85,0,0,1,4.5-8.85c-.51,3.3-1.32,6.48-2.11,9.64s-1.64,6.29-2.48,9.41-1.64,6.24-2.31,9.38c-.31,1.56-.64,3.14-.83,4.72A14.43,14.43,0,0,0,183.14,297.2Z" style="opacity: 0.1; transform-origin: 186.21px 278.215px;" class="animable"></path></g><ellipse cx="181.55" cy="306.94" rx="18.38" ry="13.04" style="fill: rgb(0, 255, 136); transform-origin: 181.55px 306.94px;" id="elqekgi9k2ac" class="animable"></ellipse><g id="el2awafhuutec"><ellipse cx="181.55" cy="306.94" rx="18.38" ry="13.04" style="opacity: 0.1; transform-origin: 181.55px 306.94px;" class="animable"></ellipse></g><path d="M302.93,165.7c29.4,11.7,52.93,16.43,62.23,13.72,8.14-2.38,31.36-12.37,42.66-23.2,3.41-3.26-12-25.52-16.72-23.75s-28.38,15.07-34.56,17.26c-3.51,1.24-41.77,2.67-50.47,2.82C291.55,152.81,289.88,160.51,302.93,165.7Z" style="fill: rgb(247, 169, 160); transform-origin: 351.195px 156.267px;" id="eldxsr1ssf60e" class="animable"></path><path d="M423.09,141.39c-1.07,1.64-.22,2.22,3.08,1.09s15.37-8.36,17.54-3.93-15,14.39-20.65,15.84-15.24,1.83-15.24,1.83C410.78,153.61,417.35,146.59,423.09,141.39Z" style="fill: rgb(69, 90, 100); transform-origin: 425.859px 146.674px;" id="eli32saeapgaa" class="animable"></path><path d="M391.1,132.47c8.6-7,18.87-16.35,31.27-18.29a6.21,6.21,0,0,1,4,.62c5.54-1,7.66,1.36,7.66,1.36,5.44.68,7.28,3.36,7.28,3.36s6.51-1.06,7.81,2.77c1.47,4.3-8,4.95-12.95,8.48-11.39,8.09-25.31,22.79-28.37,25.45Z" style="fill: rgb(69, 90, 100); transform-origin: 420.187px 135.151px;" id="elkol1gusbi6j" class="animable"></path><path d="M418.3,130.86a90.32,90.32,0,0,1,10.37-6.52,89.67,89.67,0,0,1,12.58-4.68.11.11,0,0,0-.05-.21,47.55,47.55,0,0,0-23,11.26C418,130.84,418.12,131,418.3,130.86Z" style="fill: rgb(38, 50, 56); transform-origin: 429.705px 125.182px;" id="elwtg3cmejom" class="animable"></path><path d="M412.41,124.7c3.43-2.07,9.49-5.67,21.67-8.41,0,0,0-.07,0-.07a42.55,42.55,0,0,0-21.76,8.32C412.11,124.68,412.18,124.84,412.41,124.7Z" style="fill: rgb(38, 50, 56); transform-origin: 423.137px 120.487px;" id="elmciirdb9ty" class="animable"></path><path d="M409.31,121.33c6-3.3,10.15-4.62,17.06-6.49,0,0,0-.08,0-.08-8.08,1.3-10.86,2.69-17.19,6.38C409,121.26,409.08,121.46,409.31,121.33Z" style="fill: rgb(38, 50, 56); transform-origin: 417.726px 118.066px;" id="elgs7mlebewyk" class="animable"></path><path d="M391.1,132.47l16.72,23.75a17.14,17.14,0,0,1-4.76,8.35c-3.92,3.79-34.48,16.45-43.94,16.59S312.7,172,299.46,165.3s-6.15-12.5,3.55-13.16,50.29-3,52.62-3.57,21.58-12.72,25.66-14.84S391.1,132.47,391.1,132.47Z" style="fill: rgb(0, 255, 136); transform-origin: 350.007px 156.73px;" id="elbj718zf3297" class="animable"></path><g id="el1tv5pivts6e"><path d="M299.46,165.3c9.59,4.85,31.61,11.06,46.62,14.08l-44.17-27.15C292.8,153.25,286.73,158.86,299.46,165.3Z" style="opacity: 0.1; transform-origin: 319.138px 165.805px;" class="animable"></path></g><g id="elli0xz01zg8"><path d="M384.8,135.23c2.52,3.23,4.87,6.59,7.2,10s4.59,6.68,6.87,10c1.3,1.91,2.61,3.84,3.84,5.8.09.13,0,.2-.12.08-2.49-3.24-4.83-6.62-7.2-10s-4.67-6.63-7-10c-1.31-1.92-2.59-3.85-3.81-5.83C384.5,135.16,384.67,135.06,384.8,135.23Z" style="opacity: 0.1; transform-origin: 393.653px 148.156px;" class="animable"></path></g><path d="M304.2,225.2l-58.8-34a13.5,13.5,0,0,1,1.95-10c7.47-12.21,25.36-32.31,41.34-39.71,11.52-5.32,20.58-.81,24,7.68.87,2.15,9.33,30.09,8.28,40.05-1.11,10.54-6.23,23.6-10.83,30.76A16.13,16.13,0,0,1,304.2,225.2Z" style="fill: rgb(0, 255, 136); transform-origin: 283.103px 182.199px;" id="el3oqcxiaoxm4" class="animable"></path><path d="M303.73,228.78c.87.13,3.47-4.67,3.23-5.37s-61.33-35.68-61.78-35.76-3.42,5.82-2.88,6.25S302.57,228.6,303.73,228.78Z" style="fill: rgb(0, 255, 136); transform-origin: 274.605px 208.216px;" id="elushns46q567" class="animable"></path><g id="el1cpgr5j5suq"><path d="M303.73,228.78c.87.13,3.47-4.67,3.23-5.37s-61.33-35.68-61.78-35.76-3.42,5.82-2.88,6.25S302.57,228.6,303.73,228.78Z" style="opacity: 0.1; transform-origin: 274.605px 208.216px;" class="animable"></path></g><polygon points="291.84 189.35 321.45 195.58 322.11 169.34 292.5 163.11 291.84 189.35" style="fill: rgb(0, 255, 136); transform-origin: 306.975px 179.345px;" id="elylfkb9pobjo" class="animable"></polygon><g id="elovwzg4wwc3o"><polygon points="291.84 189.35 321.45 195.58 322.11 169.34 292.5 163.11 291.84 189.35" style="opacity: 0.2; transform-origin: 306.975px 179.345px;" class="animable"></polygon></g><g id="elq3414jlvwqd"><polygon points="291.84 189.35 295.59 190.14 296.25 163.9 292.5 163.11 291.84 189.35" style="opacity: 0.1; transform-origin: 294.045px 176.625px;" class="animable"></polygon></g><g id="ele2ryuswi11n"><path d="M316.88,174.4a2,2,0,0,0,1.47,2,1.31,1.31,0,0,0,1.56-1.37,2,2,0,0,0-1.48-2A1.3,1.3,0,0,0,316.88,174.4Z" style="opacity: 0.1; transform-origin: 318.395px 174.715px;" class="animable"></path></g><g id="elrr3su9324ui"><path d="M316.74,180a2,2,0,0,0,1.47,2,1.3,1.3,0,0,0,1.56-1.37,2,2,0,0,0-1.47-2A1.3,1.3,0,0,0,316.74,180Z" style="opacity: 0.1; transform-origin: 318.255px 180.315px;" class="animable"></path></g><g id="elf6rxljbxksw"><path d="M316.6,185.5a2,2,0,0,0,1.47,2,1.31,1.31,0,0,0,1.56-1.38,2,2,0,0,0-1.47-2A1.3,1.3,0,0,0,316.6,185.5Z" style="opacity: 0.1; transform-origin: 318.115px 185.809px;" class="animable"></path></g><g id="elgj52b19uzlg"><path d="M312.16,173.41a2,2,0,0,0,1.47,2,1.3,1.3,0,0,0,1.56-1.37,2,2,0,0,0-1.47-2A1.31,1.31,0,0,0,312.16,173.41Z" style="opacity: 0.1; transform-origin: 313.675px 173.726px;" class="animable"></path></g><g id="elticwmwf1j1d"><path d="M312,179a2,2,0,0,0,1.47,2,1.3,1.3,0,0,0,1.56-1.37,2,2,0,0,0-1.47-2A1.3,1.3,0,0,0,312,179Z" style="opacity: 0.1; transform-origin: 313.515px 179.315px;" class="animable"></path></g><g id="ela6bpup82pq"><path d="M311.88,184.51a2,2,0,0,0,1.48,2,1.29,1.29,0,0,0,1.55-1.37,2,2,0,0,0-1.47-2A1.31,1.31,0,0,0,311.88,184.51Z" style="opacity: 0.1; transform-origin: 313.396px 184.826px;" class="animable"></path></g><g id="elfekltp1ys4f"><path d="M307.44,172.42a2,2,0,0,0,1.48,2,1.32,1.32,0,0,0,1.56-1.38,2,2,0,0,0-1.48-2A1.32,1.32,0,0,0,307.44,172.42Z" style="opacity: 0.1; transform-origin: 308.96px 172.73px;" class="animable"></path></g><g id="elw4qckung3j"><path d="M307.31,178a2,2,0,0,0,1.47,2,1.31,1.31,0,0,0,1.56-1.37,2,2,0,0,0-1.48-2A1.3,1.3,0,0,0,307.31,178Z" style="opacity: 0.1; transform-origin: 308.825px 178.315px;" class="animable"></path></g><g id="ely6172jjvsm8"><path d="M307.17,183.52a2,2,0,0,0,1.47,2,1.31,1.31,0,0,0,1.56-1.37,2,2,0,0,0-1.48-2A1.29,1.29,0,0,0,307.17,183.52Z" style="opacity: 0.1; transform-origin: 308.684px 183.834px;" class="animable"></path></g><path d="M317.33,95.94c1.12.33,6.21.56,8.81,5.64,2.47,4.8,1.47,18,1.69,21s3.88,4,4.23,7.43c.3,3-1.94,3.68-2.49,5.73-.42,1.59.81,4.28-1.05,6.44-1.69,2-4,1.12-5.51,1.57s-3,3.61-5.74,4.08-4.73-2.32-6.14-2.53-3.75,3.82-8.26,2.71-5.21-5.19-7-6.26-6.71-.51-8.5-3.22-1.65-5.91-2.43-7.23-2.86-1.46-3.64-4.33,2-4.18,2.72-6.45c.5-1.59-.7-3.31.71-5.62,1.94-3.18,6-1.78,8.14-5,1.69-2.54,6.18-14,13.86-15.83C312.05,92.83,317.33,95.94,317.33,95.94Z" style="fill: rgb(38, 50, 56); transform-origin: 306.625px 120.991px;" id="eluagfi3buj7" class="animable"></path><path d="M327.8,121.88a4.25,4.25,0,0,0,1,1.73l1.29,1.52a12.65,12.65,0,0,1,2.18,3.21,4,4,0,0,1-.12,3.54,5.79,5.79,0,0,1-1.21,1.43,7.35,7.35,0,0,0-1.41,1.55,3.46,3.46,0,0,0-.16,2.18c.11.67.25,1.31.33,2a4.75,4.75,0,0,1-.69,3.57,2.68,2.68,0,0,1-1.45,1,5,5,0,0,1-1.89.11c-.65-.06-1.3-.19-2-.28a3.3,3.3,0,0,0-2,.12,3.62,3.62,0,0,1,1.93.07c.65.15,1.29.34,1.95.45a5.29,5.29,0,0,0,2.06,0,3.27,3.27,0,0,0,1.79-1.14,5.1,5.1,0,0,0,.92-4c-.07-.68-.21-1.33-.3-2a2.76,2.76,0,0,1,.11-1.71c.56-1,1.89-1.72,2.55-3a4.43,4.43,0,0,0,0-4.11,12.78,12.78,0,0,0-2.44-3.22l-1.41-1.4A4.68,4.68,0,0,1,327.8,121.88Z" style="fill: rgb(38, 50, 56); transform-origin: 327.428px 133.031px;" id="elkna07ox8uf" class="animable"></path><path d="M299,99.71a59.86,59.86,0,0,0-4,5.88c-.66,1-1.29,2-2,2.9a8.54,8.54,0,0,1-1.16,1.23,1.13,1.13,0,0,1-.31.21,1.27,1.27,0,0,1-.35.16c-.27.09-.55.16-.83.23a33.37,33.37,0,0,0-3.46,1,6.14,6.14,0,0,0-3,2.16,3.82,3.82,0,0,0-.66,1.78,5,5,0,0,0,.26,1.83,7.77,7.77,0,0,1,.57,3.46,7.36,7.36,0,0,0-.21-3.55,4.65,4.65,0,0,1-.14-1.69,3.28,3.28,0,0,1,.66-1.49A5.91,5.91,0,0,1,287.1,112c1.09-.39,2.24-.6,3.41-.89.29-.08.59-.17.88-.27a2.56,2.56,0,0,0,.87-.51,8.42,8.42,0,0,0,1.25-1.37,30.48,30.48,0,0,0,2-3l1.74-3.11A32.41,32.41,0,0,1,299,99.71Z" style="fill: rgb(38, 50, 56); transform-origin: 291.113px 110.13px;" id="elk9px7wchfd" class="animable"></path><path d="M284,130.34a6.21,6.21,0,0,1,.37,2.47c.05.85.09,1.7.18,2.56a12.71,12.71,0,0,0,.49,2.56,5.59,5.59,0,0,0,1.34,2.34,7.07,7.07,0,0,0,5,1.43c.86,0,1.7-.08,2.54-.09a5.31,5.31,0,0,1,2.46.41,4.89,4.89,0,0,0-2.44-.78c-.86-.07-1.71-.07-2.55-.12-1.65-.09-3.39-.34-4.53-1.4a5,5,0,0,1-1.18-2,15.73,15.73,0,0,1-.6-2.41c-.15-.83-.26-1.67-.38-2.51-.07-.43-.14-.85-.24-1.27A2.5,2.5,0,0,0,284,130.34Z" style="fill: rgb(38, 50, 56); transform-origin: 290.19px 136.18px;" id="elnruorakspr" class="animable"></path><path d="M298.06,144.6c.08,1.28,4.58,10.28,10.25,11,1.84.23,3.53-9.8,3.53-9.8l.29-.71,4.11-10-10.83-9.91-1.58-1.34s-.95,2.8-2.09,6.3l-.16.5c-.07.19-.14.38-.19.56-.18.52-.36,1.06-.52,1.59s-.26.8-.38,1.23l-.38,1.28A70.19,70.19,0,0,0,298.06,144.6Z" style="fill: rgb(247, 169, 160); transform-origin: 307.15px 139.722px;" id="ela98c7e0g9tr" class="animable"></path><path d="M316.24,135.1l-3.94,9.58a23.08,23.08,0,0,1-10.88-13.54l.32-1c1.15-3.49,2.09-6.29,2.09-6.29l1.58,1.32Z" style="fill: rgb(38, 50, 56); transform-origin: 308.83px 134.265px;" id="elw1qn9886tee" class="animable"></path><path d="M332.31,120.86c-1.17,18.88-12.61,20.31-16.68,20-3.69-.23-16.25-1.49-17-20.39S307,96.2,315.43,96.28,333.48,102,332.31,120.86Z" style="fill: rgb(247, 169, 160); transform-origin: 315.497px 118.587px;" id="el0etrt0b1p3ev" class="animable"></path><path d="M299.32,120c3,.66,4.62-5.67,4.62-5.67s6.23.87,9.52-7.8a13.9,13.9,0,0,1-3.78,7s11.15.35,17-8.21c0,0-2.49,4.43-4.45,5.86,0,0,4.78-.65,7.54-4.08,0,0,1.2,5.57,2.48,7.24,0,0,2.19-19.29-15.9-19.69,0,0-11.25-.8-16.47,7.48S299.32,120,299.32,120Z" style="fill: rgb(38, 50, 56); transform-origin: 314.869px 107.339px;" id="elnj93b387ewc" class="animable"></path><path d="M301.51,122.15s-3.21-6.44-6.08-5.38-1.06,10,1.87,11.6a3.21,3.21,0,0,0,4.5-1.07Z" style="fill: rgb(247, 169, 160); transform-origin: 297.892px 122.766px;" id="el04ltkrxhroj9" class="animable"></path><path d="M296,119.31a0,0,0,0,0,0,.08c2,1.21,2.9,3.4,3.39,5.62a1.77,1.77,0,0,0-2.54-.87.07.07,0,0,0,0,.13,2,2,0,0,1,2,1,9.61,9.61,0,0,1,.76,1.88c.08.21.44.16.4-.07V127C300.53,124.25,299,120,296,119.31Z" style="fill: rgb(38, 50, 56); transform-origin: 298.055px 123.297px;" id="elnypf9aohbh" class="animable"></path><path d="M299.58,127.84a.94.94,0,0,1-1.06.79.93.93,0,0,1-.79-1,.93.93,0,1,1,1.85.26Z" style="fill: rgb(255, 255, 255); transform-origin: 298.658px 127.731px;" id="elcsgygz05oxg" class="animable"></path><path d="M329.09,116.55a10.28,10.28,0,0,1-1.22-.41,2.06,2.06,0,0,1-1.17-.64.67.67,0,0,1,.09-.81,1.65,1.65,0,0,1,1.65-.2,2.36,2.36,0,0,1,1.41,1A.71.71,0,0,1,329.09,116.55Z" style="fill: rgb(38, 50, 56); transform-origin: 328.278px 115.461px;" id="elgq00nziilg" class="animable"></path><path d="M316.82,116.2c.43-.09.81-.25,1.23-.38a2.09,2.09,0,0,0,1.18-.62.66.66,0,0,0-.08-.81,1.66,1.66,0,0,0-1.64-.24,2.4,2.4,0,0,0-1.44,1A.71.71,0,0,0,316.82,116.2Z" style="fill: rgb(38, 50, 56); transform-origin: 317.655px 115.123px;" id="elzhv8uwwu4v" class="animable"></path><path d="M319,120.22s-.11,0-.11.1c-.07,1.27-.36,2.7-1.54,3,0,0,0,.08,0,.08C318.78,123.34,319.15,121.43,319,120.22Z" style="fill: rgb(38, 50, 56); transform-origin: 318.19px 121.81px;" id="elbbxag1e8mfw" class="animable"></path><path d="M318,118.8c-2-.33-2.54,3.73-.67,4S319.7,119.08,318,118.8Z" style="fill: rgb(38, 50, 56); transform-origin: 317.609px 120.797px;" id="elredchpwmq3i" class="animable"></path><path d="M317.18,118.91c-.38.19-.78.55-1.21.54s-.82-.49-1.09-.94c0-.05-.07,0-.08,0a1.49,1.49,0,0,0,.91,1.83c.74.2,1.38-.41,1.67-1.17C317.44,119.07,317.34,118.84,317.18,118.91Z" style="fill: rgb(38, 50, 56); transform-origin: 316.067px 119.433px;" id="elnthpgshgd4h" class="animable"></path><path d="M326.22,120.63s.09.07.08.12c-.21,1.25-.24,2.72.84,3.29,0,0,0,.08,0,.07C325.76,123.73,325.82,121.78,326.22,120.63Z" style="fill: rgb(38, 50, 56); transform-origin: 326.556px 122.37px;" id="elxozudg0846c" class="animable"></path><path d="M327.51,119.47c2.05.12,1.66,4.19-.23,4.08S325.8,119.37,327.51,119.47Z" style="fill: rgb(38, 50, 56); transform-origin: 327.458px 121.51px;" id="el5yuq54dqxvp" class="animable"></path><path d="M328.34,119.81c.3.25.58.67,1,.74s.82-.34,1.14-.74c0,0,.06,0,.06,0-.05.78-.39,1.57-1.15,1.65s-1.13-.65-1.24-1.44C328.09,119.92,328.22,119.72,328.34,119.81Z" style="fill: rgb(38, 50, 56); transform-origin: 329.337px 120.627px;" id="elust705zqpgb" class="animable"></path><path d="M317.88,130.49c.25.35.48.8.93.92a3.43,3.43,0,0,0,1.39-.08c.05,0,.08,0,.05.07a1.73,1.73,0,0,1-1.71.4,1.35,1.35,0,0,1-.79-1.27A.07.07,0,0,1,317.88,130.49Z" style="fill: rgb(38, 50, 56); transform-origin: 319.006px 131.167px;" id="elxyx4s0fg2iq" class="animable"></path><path d="M323.83,126.3s.05,1.91-.05,2.8c0,.08-.23.1-.54.08h0a4.26,4.26,0,0,1-3.92-2.05c-.05-.09.08-.17.15-.11a6.34,6.34,0,0,0,3.72,1.55c.09-.24-.18-3.27,0-3.26a7.33,7.33,0,0,1,2,.69c0-4-.58-7.94-.5-11.91a.12.12,0,0,1,.24,0,64.29,64.29,0,0,1,1.09,12.8C325.92,127.37,324.17,126.5,323.83,126.3Z" style="fill: rgb(38, 50, 56); transform-origin: 322.668px 121.58px;" id="el3424g3lvtc7" class="animable"></path><path d="M322.88,129a4.92,4.92,0,0,1-2.13,1.31,2.35,2.35,0,0,1-1.36-.06c-.94-.36-.87-1.26-.61-2a5.87,5.87,0,0,1,.56-1.12A6.45,6.45,0,0,0,322.88,129Z" style="fill: rgb(38, 50, 56); transform-origin: 320.745px 128.756px;" id="elhjtcgowmr3m" class="animable"></path><path d="M320.75,130.31a2.35,2.35,0,0,1-1.36-.06c-.94-.36-.87-1.26-.61-2A2.31,2.31,0,0,1,320.75,130.31Z" style="fill: rgb(255, 152, 185); transform-origin: 319.68px 129.316px;" id="eld7nhpueonff" class="animable"></path><path d="M290,143.53a9.37,9.37,0,0,0,1.39,4.79c2.83,4.67,10.43,8.46,18,7.54,4.81-.59,7.78-2.53,9.28-5A35.3,35.3,0,0,1,290,143.53Z" style="fill: rgb(69, 90, 100); transform-origin: 304.335px 149.764px;" id="elr5ozhxrwm2" class="animable"></path><path d="M283.49,137.28c8.58,14.65,33.54,21.13,49.26,7.91,11.1-9.36,16-28.65,7.64-44.7C328.25,77.28,303.71,79.67,290,91,275.59,102.94,277,126.16,283.49,137.28Zm16.74-37.09c11.07-8.15,30.94-8.64,40.6,7.87A24.72,24.72,0,0,1,334.44,140c-12.74,9.55-32.81,5.06-39.66-5.37C289.59,126.72,288.52,108.81,300.23,100.19Z" style="fill: rgb(0, 255, 136); transform-origin: 311.693px 117.507px;" id="elsd6ik0hmrlg" class="animable"></path><g id="el25nb3t1iw8b"><path d="M294.78,134.62c6.85,10.43,26.92,14.92,39.66,5.37a24.72,24.72,0,0,0,6.39-31.93c-9.66-16.51-29.53-16-40.6-7.87C288.52,108.81,289.59,126.72,294.78,134.62Z" style="fill: rgb(69, 90, 100); opacity: 0.1; transform-origin: 317.587px 119.957px;" class="animable"></path></g><g id="elb9c1en5awvp"><path d="M294.78,134.62c6.85,10.43,26.92,14.92,39.66,5.37a24.72,24.72,0,0,0,6.39-31.93c-9.66-16.51-29.53-16-40.6-7.87C288.52,108.81,289.59,126.72,294.78,134.62Z" style="fill: rgb(69, 90, 100); opacity: 0.1; transform-origin: 317.587px 119.957px;" class="animable"></path></g><g id="eltt56ye66tui"><g style="opacity: 0.2; transform-origin: 317.602px 119.935px;" class="animable"><path d="M318.59,94.69a183.52,183.52,0,0,1,24.83,31.48,24,24,0,0,0,.31-10.28A187.38,187.38,0,0,0,328.68,97,27.12,27.12,0,0,0,318.59,94.69Z" style="fill: rgb(255, 255, 255); transform-origin: 331.367px 110.43px;" id="el4ff8yfdi4et" class="animable"></path><path d="M291.4,125a24.41,24.41,0,0,0,3.38,9.64,22.26,22.26,0,0,0,9,7.49A147.41,147.41,0,0,0,291.4,125Z" style="fill: rgb(255, 255, 255); transform-origin: 297.59px 133.565px;" id="elo3eb6i62h0e" class="animable"></path><path d="M313.07,95a178.61,178.61,0,0,1,28.47,36.34c.19-.37.36-.74.52-1.12a180.64,180.64,0,0,0-27.77-35.38Z" style="fill: rgb(255, 255, 255); transform-origin: 327.565px 113.09px;" id="elv6eq51248hq" class="animable"></path><path d="M291.93,113.05a156.61,156.61,0,0,1,23.9,32.13c.38,0,.76,0,1.15,0A157.71,157.71,0,0,0,292.2,112C292.1,112.36,292,112.7,291.93,113.05Z" style="fill: rgb(255, 255, 255); transform-origin: 304.455px 128.59px;" id="elnwj38hmxrb" class="animable"></path><path d="M291.06,120.09c0,.48,0,.94,0,1.41a152.6,152.6,0,0,1,16,21.95c.45.16.9.31,1.36.44A152.12,152.12,0,0,0,291.06,120.09Z" style="fill: rgb(255, 255, 255); transform-origin: 299.74px 131.99px;" id="eldzu6hrfuh36" class="animable"></path><path d="M295.7,104.75a163.83,163.83,0,0,1,30,39.46,25.62,25.62,0,0,0,3.39-1.17,166.67,166.67,0,0,0-31.22-40.81A22.3,22.3,0,0,0,295.7,104.75Z" style="fill: rgb(255, 255, 255); transform-origin: 312.395px 123.22px;" id="elhcecftha70i" class="animable"></path></g></g><path d="M274.59,124.59c-1.64-4-1.67-12.28,2.51-16.22,4-3.72,10.79-4.09,13.81,4.35,2.08,5.83.43,12.54-2.79,15.63C283.56,132.72,276.75,129.94,274.59,124.59Z" style="fill: rgb(0, 255, 136); transform-origin: 282.697px 118.184px;" id="elyd77mvyyy7" class="animable"></path><g id="elwlmj05a7m8k"><path d="M274.59,124.59c-1.64-4-1.67-12.28,2.51-16.22,4-3.72,10.79-4.09,13.81,4.35,2.08,5.83.43,12.54-2.79,15.63C283.56,132.72,276.75,129.94,274.59,124.59Z" style="opacity: 0.1; transform-origin: 282.697px 118.184px;" class="animable"></path></g><path d="M273.33,123.12c-1.26-3.12-1.28-9.44,1.93-12.47,3-2.86,8.29-3.14,10.61,3.34,1.6,4.48.33,9.64-2.15,12C280.23,129.36,275,127.22,273.33,123.12Z" style="fill: rgb(0, 255, 136); transform-origin: 279.56px 118.189px;" id="ele07q41omqsn" class="animable"></path><path d="M281.36,157.88c4.18,24.86,24,57,30.6,64.24,10.05,11.07,56.18-.8,65.58-2.6,4-.76-8.35-35.75-12.65-35-3.75.64-39,11-40.05,9.76-.85-1-17.89-24-30.11-39.15C284.19,142.06,280.26,151.3,281.36,157.88Z" style="fill: rgb(247, 169, 160); transform-origin: 329.754px 187.653px;" id="els9ix7f03tl" class="animable"></path><path d="M356.59,186.63l6.45-1.71a21.93,21.93,0,0,0,5.85-2.7c7.23-4.17,27.51-9.69,45.82,5,7,5.61,6.14,13-2.18,8.45-5.87-3.2-9.66-5.92-11.86-6.43,0,0,4,9.42.86,14.46a109.86,109.86,0,0,1-9.09,12.59,24.14,24.14,0,0,1-2.51-1.49,12.45,12.45,0,0,1-12.39,4.75l-10.39,2.22Z" style="fill: rgb(69, 90, 100); transform-origin: 388.006px 199.708px;" id="el5drzcyky6r" class="animable"></path><path d="M376.42,179.35c4.29.84,13.36,2.79,20.22,7,7.62,4.63,21.06,15.62,17.58,21.21-2.55,4.1-8.05.35-8.05.35s4.59,5.71,1.48,8.91c-2.84,2.92-6.92-.23-6.92-.23s2.19,3.94-1.08,6.22c-3.94,2.75-7.89-6-14.28-6.64C383.93,216,376.42,179.35,376.42,179.35Z" style="fill: rgb(69, 90, 100); transform-origin: 395.602px 201.347px;" id="ely6fk6iid95g" class="animable"></path><path d="M390.4,193.55c3.91,1.46,11.93,7,15.78,14.15.08.16,0,.31-.1.18a88.05,88.05,0,0,0-15.72-14.26S390.36,193.54,390.4,193.55Z" style="fill: rgb(38, 50, 56); transform-origin: 398.286px 200.739px;" id="el47w9e12o5vw" class="animable"></path><path d="M386,201.38c3.24,1.61,11.25,7.74,14.9,15.06.08.17,0,.32-.11.18a93.59,93.59,0,0,0-14.84-15.17S385.9,201.36,386,201.38Z" style="fill: rgb(38, 50, 56); transform-origin: 393.435px 209.026px;" id="ellzutkf3vsvl" class="animable"></path><path d="M356.59,186.63l10.56,35.11s-2.11,4-11.56,5.82-37,2.31-43.35-3.51-23.92-36-30.05-58.33,6.73-20.24,13.47-10.57,29.21,37.72,29.88,38,16.43-5.74,22.14-6.9S356.59,186.63,356.59,186.63Z" style="fill: rgb(0, 255, 136); transform-origin: 323.864px 188.503px;" id="elloyodi1msba" class="animable"></path><path d="M321.63,188.56c-1.58-1.61-3.06-3.29-4.53-5s-2.89-3.43-4.3-5.17-2.78-3.51-4.11-5.33l-2-2.72c-.64-.93-1.3-1.84-1.9-2.79.79.8,1.53,1.64,2.3,2.46l2.22,2.53c1.48,1.69,2.89,3.43,4.3,5.17s2.79,3.52,4.11,5.34S320.4,186.68,321.63,188.56Z" style="fill: rgb(38, 50, 56); transform-origin: 313.21px 178.055px;" id="elwx4wj56nyw" class="animable"></path><path d="M309,172.73a12.24,12.24,0,0,1-1.09-2.13,23.27,23.27,0,0,1-.77-2.27,4.68,4.68,0,0,1,.74,1,9,9,0,0,1,.53,1.08A8.13,8.13,0,0,1,309,172.73Z" style="fill: rgb(38, 50, 56); transform-origin: 308.07px 170.53px;" id="elu97cg8xp9s9" class="animable"></path><path d="M309.47,220.9c-1.36-1.62-2.61-3.34-3.87-5.05s-2.41-3.5-3.57-5.28c-2.31-3.56-4.43-7.24-6.46-11s-3.86-7.57-5.52-11.49a120.25,120.25,0,0,1-4.41-11.94c.88,1.94,1.62,3.92,2.53,5.83s1.71,3.88,2.64,5.77l2.76,5.71c1,1.88,1.91,3.77,2.94,5.61,1.94,3.76,4.07,7.41,6.22,11S307.13,217.37,309.47,220.9Z" style="fill: rgb(38, 50, 56); transform-origin: 297.555px 198.52px;" id="elsa2vqwg3tgb" class="animable"></path><path d="M288.35,183.18a11.13,11.13,0,0,1-1.82-1.74,10.6,10.6,0,0,1-1.4-2.09,10.67,10.67,0,0,1,1.81,1.74A10.08,10.08,0,0,1,288.35,183.18Z" style="fill: rgb(38, 50, 56); transform-origin: 286.74px 181.265px;" id="elj39yby3qtm" class="animable"></path><g id="elwwvboqgmjcc"><path d="M351.45,190.5c1.42,3.83,2.64,7.75,3.83,11.67s2.36,7.76,3.51,11.64c.66,2.23,1.32,4.46,1.9,6.7,0,.15-.09.18-.14,0-1.39-3.85-2.59-7.78-3.84-11.67s-2.44-7.74-3.61-11.62c-.67-2.23-1.3-4.45-1.86-6.71C351.18,190.34,351.37,190.29,351.45,190.5Z" style="opacity: 0.1; transform-origin: 355.959px 205.498px;" class="animable"></path></g></g><g id="freepik--Stars--inject-153" class="animable" style="transform-origin: 249.717px 244.82px;"><polygon points="381.88 337.25 387.39 338.27 388.62 344.08 389.85 338.27 395.36 337.25 389.87 335.91 388.62 330.43 387.36 335.91 381.88 337.25" style="fill: rgb(199, 199, 199); transform-origin: 388.62px 337.255px;" id="eln2fata8kcb" class="animable"></polygon><polygon points="114.28 321.65 119.78 322.67 121.02 328.47 122.25 322.67 127.75 321.64 122.27 320.3 121.02 314.82 119.76 320.3 114.28 321.65" style="fill: rgb(199, 199, 199); transform-origin: 121.015px 321.645px;" id="elyqjxiij0zbe" class="animable"></polygon><polygon points="325.61 243.82 331.12 244.84 332.35 250.65 333.58 244.84 339.09 243.82 333.61 242.48 332.35 237 331.1 242.48 325.61 243.82" style="fill: rgb(199, 199, 199); transform-origin: 332.35px 243.825px;" id="elje2vdgr30tm" class="animable"></polygon><polygon points="434.24 303.07 437.32 303.64 438.01 306.88 438.7 303.64 441.77 303.07 438.71 302.32 438.01 299.25 437.31 302.32 434.24 303.07" style="fill: rgb(199, 199, 199); transform-origin: 438.005px 303.065px;" id="elyf2oaq7sy" class="animable"></polygon><polygon points="200.6 426.57 203.68 427.14 204.36 430.38 205.05 427.14 208.13 426.57 205.06 425.82 204.36 422.75 203.66 425.82 200.6 426.57" style="fill: rgb(199, 199, 199); transform-origin: 204.365px 426.565px;" id="elqaz7s2lhgjo" class="animable"></polygon><polygon points="426.71 156.97 429.79 157.54 430.48 160.79 431.16 157.54 434.24 156.97 431.18 156.22 430.48 153.16 429.77 156.22 426.71 156.97" style="fill: rgb(199, 199, 199); transform-origin: 430.475px 156.975px;" id="elhf99py7yljv" class="animable"></polygon><polygon points="63.52 226.78 66.6 227.35 67.29 230.6 67.98 227.35 71.06 226.78 67.99 226.03 67.29 222.97 66.59 226.03 63.52 226.78" style="fill: rgb(199, 199, 199); transform-origin: 67.29px 226.785px;" id="el4ghajwy88it" class="animable"></polygon><polygon points="80.04 391.98 83.12 392.55 83.81 395.79 84.5 392.55 87.57 391.98 84.51 391.23 83.81 388.16 83.11 391.23 80.04 391.98" style="fill: rgb(199, 199, 199); transform-origin: 83.805px 391.975px;" id="el0zvgwywwr3fh" class="animable"></polygon><polygon points="414.83 239.19 417.91 239.75 418.6 243 419.28 239.75 422.36 239.18 419.3 238.44 418.6 235.37 417.89 238.44 414.83 239.19" style="fill: rgb(199, 199, 199); transform-origin: 418.595px 239.185px;" id="el5zkrcqg0o1o" class="animable"></polygon><polygon points="172.92 83.46 176 84.03 176.69 87.27 177.38 84.03 180.46 83.45 177.39 82.7 176.69 79.64 175.99 82.7 172.92 83.46" style="fill: rgb(199, 199, 199); transform-origin: 176.69px 83.455px;" id="el86whaa1fpqo" class="animable"></polygon><polygon points="293.45 332.29 296.53 332.86 297.22 336.1 297.91 332.86 300.99 332.29 297.92 331.54 297.22 328.47 296.52 331.54 293.45 332.29" style="fill: rgb(199, 199, 199); transform-origin: 297.22px 332.285px;" id="el2lk6ynqlsg" class="animable"></polygon><path d="M193.31,433.59a.89.89,0,0,1,0,1.78A.89.89,0,0,1,193.31,433.59Z" style="fill: rgb(199, 199, 199); transform-origin: 193.31px 434.48px;" id="ell1kt4degkwl" class="animable"></path><path d="M352.52,266.2a.9.9,0,0,1,0,1.79A.9.9,0,0,1,352.52,266.2Z" style="fill: rgb(199, 199, 199); transform-origin: 352.52px 267.095px;" id="elztek9599r7d" class="animable"></path><path d="M144,426.89a.9.9,0,0,1,0,1.79A.9.9,0,0,1,144,426.89Z" style="fill: rgb(199, 199, 199); transform-origin: 144px 427.785px;" id="elvt7w3u4k42h" class="animable"></path><path d="M395,277.89a.9.9,0,0,1,0,1.79A.9.9,0,0,1,395,277.89Z" style="fill: rgb(199, 199, 199); transform-origin: 395px 278.785px;" id="ele6tpzd41dow" class="animable"></path><path d="M215.67,417.54a.63.63,0,0,1,0,1.26A.63.63,0,0,1,215.67,417.54Z" style="fill: rgb(199, 199, 199); transform-origin: 215.67px 418.17px;" id="elkjzu370a3r" class="animable"></path><path d="M89.59,89.71a.63.63,0,0,1,0,1.26A.63.63,0,0,1,89.59,89.71Z" style="fill: rgb(199, 199, 199); transform-origin: 89.59px 90.34px;" id="ell9qrl2gd43s" class="animable"></path><path d="M333.09,292.64a.63.63,0,0,1,0,1.26A.63.63,0,0,1,333.09,292.64Z" style="fill: rgb(199, 199, 199); transform-origin: 333.09px 293.27px;" id="eldu4jt0kkzyh" class="animable"></path><path d="M311.69,281.16a1.72,1.72,0,0,1,0,3.43A1.72,1.72,0,0,1,311.69,281.16Z" style="fill: rgb(199, 199, 199); transform-origin: 311.69px 282.875px;" id="elsn8hmvptiz" class="animable"></path><polygon points="186.4 147.26 191.91 148.28 193.14 154.08 194.37 148.28 199.88 147.25 194.39 145.91 193.14 140.43 191.88 145.91 186.4 147.26" style="fill: rgb(199, 199, 199); transform-origin: 193.14px 147.255px;" id="el10w72dg2076" class="animable"></polygon><polygon points="245.11 58.08 248.19 58.65 248.88 61.9 249.57 58.65 252.65 58.08 249.58 57.33 248.88 54.27 248.18 57.33 245.11 58.08" style="fill: rgb(199, 199, 199); transform-origin: 248.88px 58.085px;" id="elmzujkrczy3" class="animable"></polygon><path d="M58.47,141.39a.9.9,0,0,1,0,1.79A.9.9,0,0,1,58.47,141.39Z" style="fill: rgb(199, 199, 199); transform-origin: 58.47px 142.285px;" id="elecj3kv2mtwi" class="animable"></path><path d="M72.49,378.09a.89.89,0,0,1,0,1.78A.89.89,0,0,1,72.49,378.09Z" style="fill: rgb(199, 199, 199); transform-origin: 72.49px 378.98px;" id="elgs5zo0bhryr" class="animable"></path><path d="M94,216.21A.89.89,0,0,1,94,218,.89.89,0,0,1,94,216.21Z" style="fill: rgb(199, 199, 199); transform-origin: 94px 217.105px;" id="el1pxickc9cgi" class="animable"></path><path d="M129.34,335.54a.63.63,0,0,1,0,1.26A.63.63,0,0,1,129.34,335.54Z" style="fill: rgb(199, 199, 199); transform-origin: 129.34px 336.17px;" id="elhe4zl4gjdah" class="animable"></path><path d="M262.52,416.47a.63.63,0,0,1,0,1.26A.63.63,0,0,1,262.52,416.47Z" style="fill: rgb(199, 199, 199); transform-origin: 262.52px 417.1px;" id="el3hjilqkrm76" class="animable"></path><path d="M356.29,127.62a.63.63,0,0,1,0,1.26A.63.63,0,0,1,356.29,127.62Z" style="fill: rgb(199, 199, 199); transform-origin: 356.29px 128.25px;" id="el0cvnwi5xr2ns" class="animable"></path><path d="M242.23,89a.63.63,0,0,1,0,1.26A.63.63,0,0,1,242.23,89Z" style="fill: rgb(199, 199, 199); transform-origin: 242.23px 89.63px;" id="elwu37a6rw9u" class="animable"></path><path d="M204.37,313.11a1.71,1.71,0,0,1,0,3.42A1.71,1.71,0,0,1,204.37,313.11Z" style="fill: rgb(199, 199, 199); transform-origin: 204.37px 314.82px;" id="el7vko9vcbcj" class="animable"></path><path d="M429.72,183.84a1.71,1.71,0,0,1,0,3.42A1.71,1.71,0,0,1,429.72,183.84Z" style="fill: rgb(199, 199, 199); transform-origin: 429.72px 185.55px;" id="eldbsygewwjy5" class="animable"></path><path d="M79.6,333.83a1.71,1.71,0,0,1,0,3.42A1.71,1.71,0,0,1,79.6,333.83Z" style="fill: rgb(199, 199, 199); transform-origin: 79.6px 335.54px;" id="elc8ei6qj1rkn" class="animable"></path><polygon points="184 174.82 187.08 175.39 187.77 178.64 188.45 175.39 191.53 174.82 188.47 174.07 187.77 171.01 187.06 174.07 184 174.82" style="fill: rgb(199, 199, 199); transform-origin: 187.765px 174.825px;" id="elapzngs5jgqh" class="animable"></polygon><polygon points="288.73 423.25 291.81 423.82 292.5 427.07 293.18 423.82 296.26 423.25 293.2 422.5 292.5 419.44 291.8 422.5 288.73 423.25" style="fill: rgb(199, 199, 199); transform-origin: 292.495px 423.255px;" id="el3bocqting5w" class="animable"></polygon><path d="M302.37,383.27a.89.89,0,0,1,0,1.78A.89.89,0,0,1,302.37,383.27Z" style="fill: rgb(199, 199, 199); transform-origin: 302.37px 384.16px;" id="elchbkse8f1" class="animable"></path><path d="M337.15,359.53a.89.89,0,0,1,0,1.78A.89.89,0,0,1,337.15,359.53Z" style="fill: rgb(199, 199, 199); transform-origin: 337.15px 360.42px;" id="elmccyip8tn9" class="animable"></path><polygon points="227.09 400.52 230.17 401.09 230.86 404.33 231.55 401.09 234.63 400.51 231.56 399.77 230.86 396.7 230.16 399.77 227.09 400.52" style="fill: rgb(199, 199, 199); transform-origin: 230.86px 400.515px;" id="elwriy6m7wjsr" class="animable"></polygon><path d="M353.83,113.07a.9.9,0,0,1,0,1.79A.9.9,0,0,1,353.83,113.07Z" style="fill: rgb(199, 199, 199); transform-origin: 353.83px 113.965px;" id="elvm1m134fvb" class="animable"></path><path d="M375.3,362.34a.64.64,0,0,1,0,1.27A.64.64,0,0,1,375.3,362.34Z" style="fill: rgb(199, 199, 199); transform-origin: 375.3px 362.975px;" id="eljdf7xzpotia" class="animable"></path><polygon points="106.65 255 109.73 255.57 110.42 258.82 111.1 255.57 114.18 255 111.12 254.25 110.42 251.19 109.72 254.25 106.65 255" style="fill: rgb(199, 199, 199); transform-origin: 110.415px 255.005px;" id="eluhd7shwb5sr" class="animable"></polygon><path d="M71.06,304.12a.89.89,0,0,1,0,1.78A.89.89,0,0,1,71.06,304.12Z" style="fill: rgb(199, 199, 199); transform-origin: 71.06px 305.01px;" id="elxx5yc54ds8f" class="animable"></path><path d="M194.18,238.39a.89.89,0,0,1,0,1.78A.89.89,0,0,1,194.18,238.39Z" style="fill: rgb(199, 199, 199); transform-origin: 194.18px 239.28px;" id="elid8hhba715l" class="animable"></path><path d="M89.59,148.22a.63.63,0,0,1,0,1.26A.63.63,0,0,1,89.59,148.22Z" style="fill: rgb(199, 199, 199); transform-origin: 89.59px 148.85px;" id="el6esbf5j5mzc" class="animable"></path><path d="M81.51,142.41a1.72,1.72,0,0,1,0,3.43A1.72,1.72,0,0,1,81.51,142.41Z" style="fill: rgb(199, 199, 199); transform-origin: 81.51px 144.125px;" id="el6llllw67epm" class="animable"></path><path d="M372.9,222a1.71,1.71,0,0,1,0,3.42A1.71,1.71,0,0,1,372.9,222Z" style="fill: rgb(199, 199, 199); transform-origin: 372.9px 223.71px;" id="elvvdnqenwfv" class="animable"></path></g><defs>     <filter id="active" height="200%">         <feMorphology in="SourceAlpha" result="DILATED" operator="dilate" radius="2"></feMorphology>                <feFlood flood-color="#32DFEC" flood-opacity="1" result="PINK"></feFlood>        <feComposite in="PINK" in2="DILATED" operator="in" result="OUTLINE"></feComposite>        <feMerge>            <feMergeNode in="OUTLINE"></feMergeNode>            <feMergeNode in="SourceGraphic"></feMergeNode>        </feMerge>    </filter>    <filter id="hover" height="200%">        <feMorphology in="SourceAlpha" result="DILATED" operator="dilate" radius="2"></feMorphology>                <feFlood flood-color="#ff0000" flood-opacity="0.5" result="PINK"></feFlood>        <feComposite in="PINK" in2="DILATED" operator="in" result="OUTLINE"></feComposite>        <feMerge>            <feMergeNode in="OUTLINE"></feMergeNode>            <feMergeNode in="SourceGraphic"></feMergeNode>        </feMerge>            <feColorMatrix type="matrix" values="0   0   0   0   0                0   1   0   0   0                0   0   0   0   0                0   0   0   1   0 "></feColorMatrix>    </filter></defs></svg>